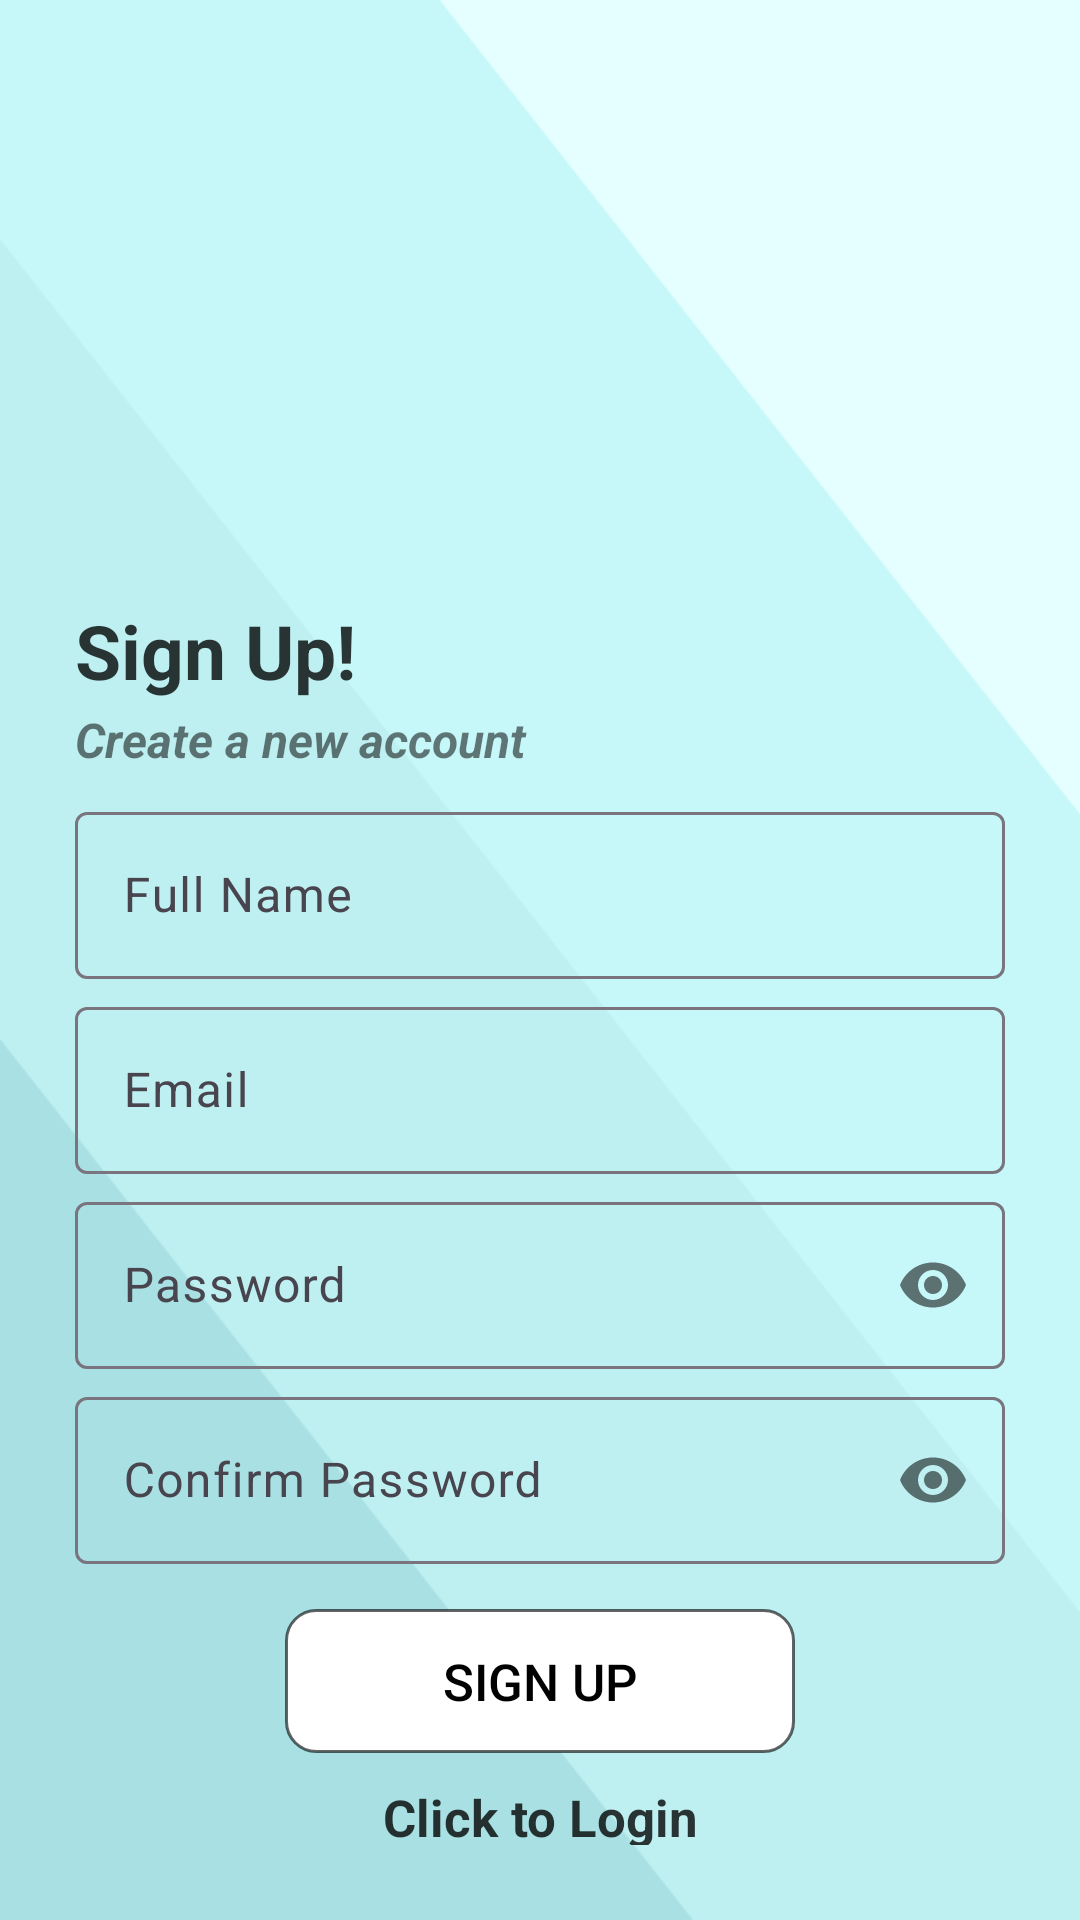

Layout XML and referenced resources for this Android screen:
<!-- AndroidManifest.xml: application theme Theme.MyApplication1 -->
<!-- res/layout/activity_sign_up.xml -->
<?xml version="1.0" encoding="utf-8"?>
<LinearLayout xmlns:android="http://schemas.android.com/apk/res/android"
    xmlns:app="http://schemas.android.com/apk/res-auto"
    xmlns:tools="http://schemas.android.com/tools"
    android:layout_width="match_parent"
    android:orientation="vertical"
    android:gravity="center"
    android:background="@drawable/blue1"
    android:layout_height="match_parent"
    tools:context=".SignUp">

    <ImageView
        android:layout_width="160dp"
        android:layout_height="160dp"
        android:src="@drawable/editor"
        android:layout_gravity="center_horizontal"
        android:layout_marginTop="10dp"
        android:layout_marginBottom="5dp"
        />

    <LinearLayout
        android:layout_width="match_parent"
        android:layout_height="wrap_content"
        android:orientation="vertical"
        android:gravity="center"
        android:layout_margin="25dp"
        >

        <TextView
            android:layout_width="match_parent"
            android:layout_height="wrap_content"
            android:text="Sign Up!"
            android:textSize="25sp"
            android:textColor="#C9000000"
            android:textStyle="bold"
            android:layout_marginBottom="2dp"
            />
        <TextView
            android:layout_width="match_parent"
            android:layout_height="wrap_content"
            android:text="Create a new account"
            android:textSize="16sp"
            android:textColor="#86000000"
            android:textStyle="bold|italic"
            android:layout_marginBottom="8dp"
            />
        <com.google.android.material.textfield.TextInputLayout
            android:layout_width="match_parent"
            android:layout_height="wrap_content"
            >
            <com.google.android.material.textfield.TextInputEditText
                android:id="@+id/name"
                android:layout_width="match_parent"
                android:layout_height="match_parent"
                android:maxLines="@integer/material_motion_duration_medium_1"
                android:hint="Full Name"
                />
        </com.google.android.material.textfield.TextInputLayout>

        <com.google.android.material.textfield.TextInputLayout
            android:layout_width="match_parent"
            android:layout_height="wrap_content"
            android:layout_marginTop="4dp"
            >
            <com.google.android.material.textfield.TextInputEditText
                android:id="@+id/email"
                android:layout_width="match_parent"
                android:layout_height="match_parent"
                android:maxLines="@integer/material_motion_duration_medium_1"
                android:hint="Email"
                />
        </com.google.android.material.textfield.TextInputLayout>

        <com.google.android.material.textfield.TextInputLayout
            android:layout_width="match_parent"
            android:layout_height="wrap_content"
            android:layout_marginTop="4dp"
            app:passwordToggleEnabled="true"
            >
            <com.google.android.material.textfield.TextInputEditText
                android:id="@+id/password"
                android:layout_width="match_parent"
                android:layout_height="match_parent"
                android:hint="Password"
                android:inputType="textPassword"
                android:maxLines="@integer/material_motion_duration_medium_1"
                />
        </com.google.android.material.textfield.TextInputLayout>

        <com.google.android.material.textfield.TextInputLayout
            android:layout_width="match_parent"
            android:layout_height="wrap_content"
            android:layout_marginTop="4dp"
            app:passwordToggleEnabled="true"
            >
            <com.google.android.material.textfield.TextInputEditText
                android:id="@+id/confirm_password"
                android:layout_width="match_parent"
                android:layout_height="match_parent"
                android:hint="Confirm Password"
                android:inputType="textPassword"
                android:maxLines="@integer/material_motion_duration_medium_1"
                />
        </com.google.android.material.textfield.TextInputLayout>

        <ProgressBar
            android:id="@+id/progressBar"
            android:layout_width="wrap_content"
            android:layout_height="wrap_content"
            android:layout_marginTop="5dp"
            android:visibility="gone"
            />

        <Button
            android:id="@+id/Btn_signup"
            android:layout_width="170dp"
            android:layout_height="wrap_content"
            android:layout_marginTop="15dp"
            android:text="Sign Up"
            android:textSize="17sp"
            android:background="@drawable/border"
            android:textColor="@color/black"
            />

        <TextView
            android:id="@+id/loginNow"
            android:layout_width="match_parent"
            android:layout_height="wrap_content"
            android:text="Click to Login"
            android:textColor="#C9000000"
            android:textSize="17sp"
            android:layout_marginTop="10dp"
            android:gravity="center"
            android:textStyle="bold"
            />
    </LinearLayout>

</LinearLayout>
<!-- resources referenced by this layout -->
<resources>
  <color name="black">#000000</color>
  <!-- drawable blue1: png bitmap (drawable, 19867 bytes) -->
  <!-- drawable border (drawable) -->
  <?xml version="1.0" encoding="utf-8"?>
  <shape
      xmlns:android="http://schemas.android.com/apk/res/android">
  
      <solid android:color="#ffffff" />
      <stroke android:width="1dp"
          android:color="#9A000000" />
      <corners android:radius="10dp" />
  </shape>
  <style name="Theme.MyApplication1" parent="Base.Theme.MyApplication1" />
  <style name="Base.Theme.MyApplication1" parent="Theme.Material3.DayNight.NoActionBar">
          
          
          <item name="colorPrimary">@color/colorPrimary</item>
          <item name="colorPrimaryDark">@color/colorPrimaryDark</item>
          <item name="colorAccent">@color/colorAccent</item>
  
  
      </style>
  <color name="colorPrimary">#7df9ff</color>
  <color name="colorPrimaryDark">#08e8de</color>
  <color name="colorAccent">#80daeb</color>
</resources>
